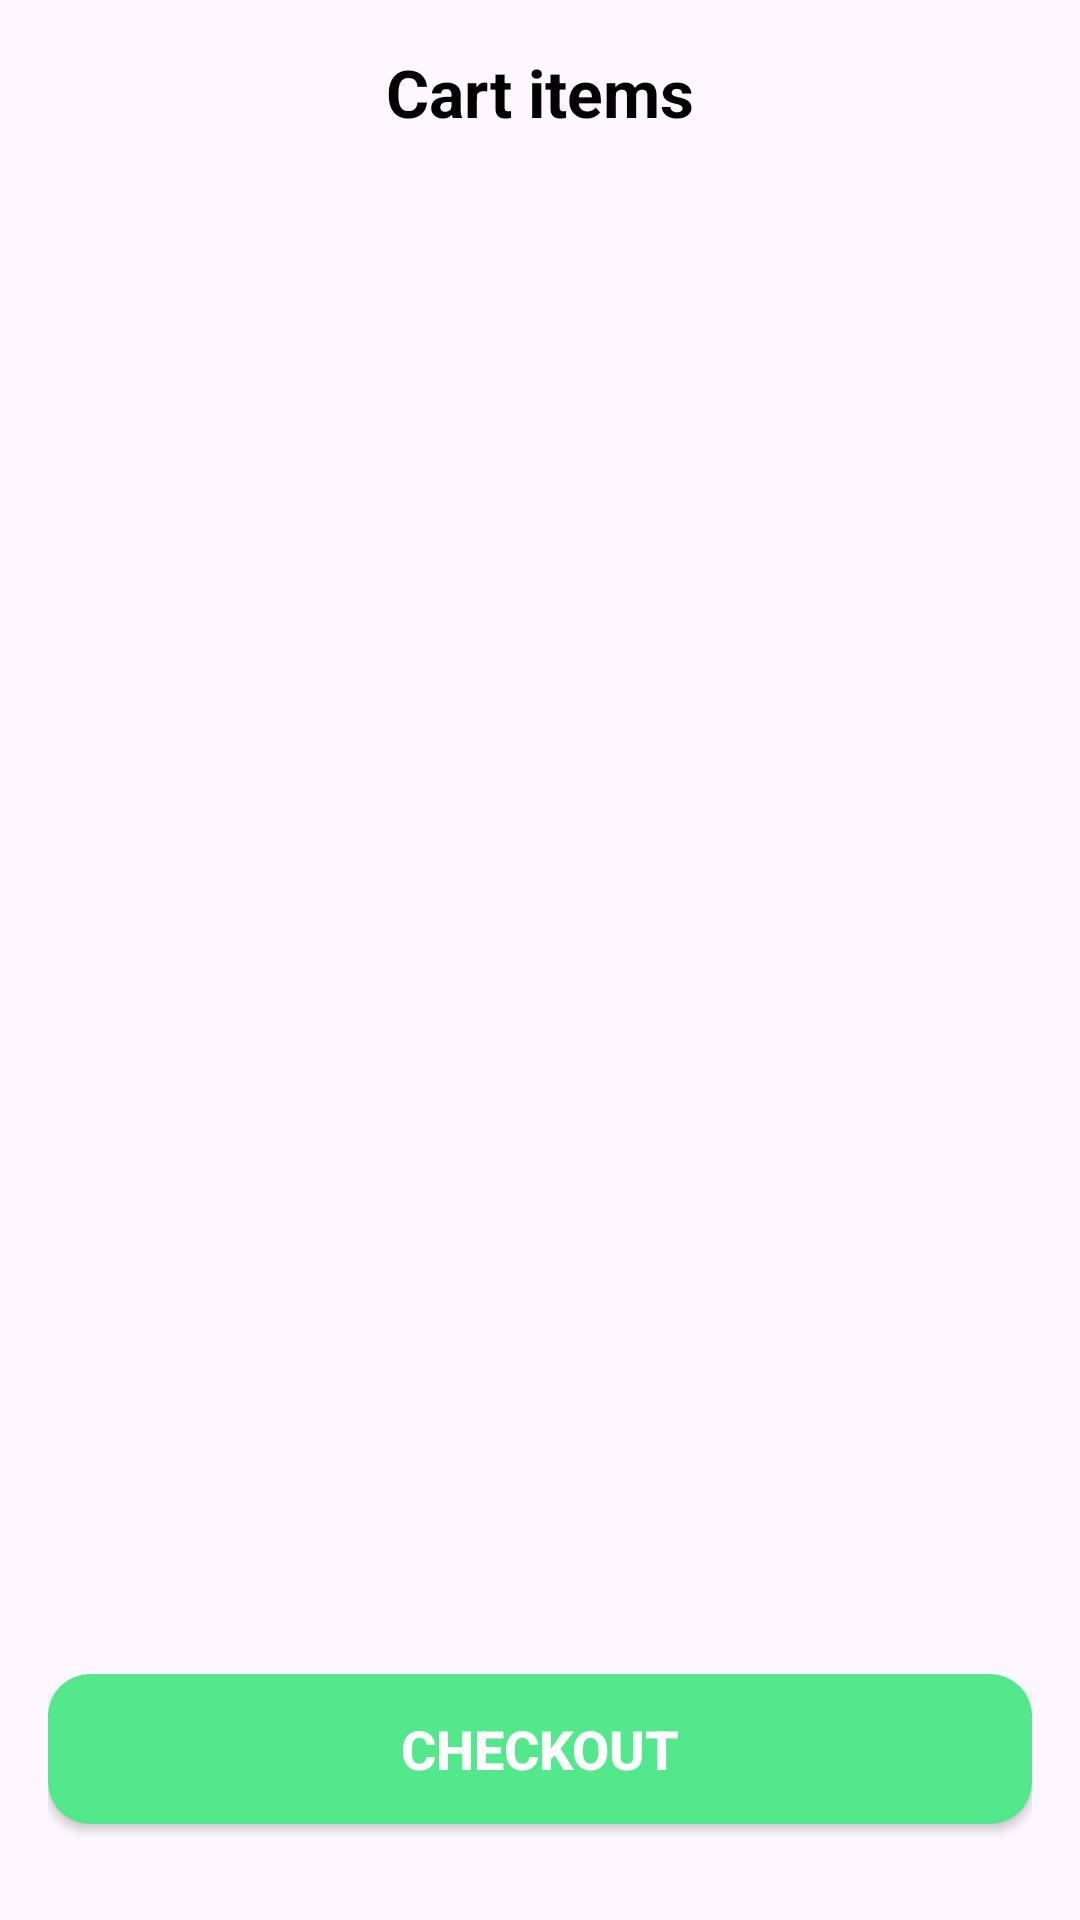

Write the Android layout XML for this screen, with the resource values it uses.
<!-- AndroidManifest.xml: application theme Theme.WavesOfFood2 -->
<!-- res/layout/fragment_cart.xml -->
<?xml version="1.0" encoding="utf-8"?>
<androidx.constraintlayout.widget.ConstraintLayout
    xmlns:android="http://schemas.android.com/apk/res/android"
    xmlns:app="http://schemas.android.com/apk/res-auto"
    xmlns:tools="http://schemas.android.com/tools"
    android:layout_width="match_parent"
    android:layout_height="match_parent"
    android:padding="16dp"
    tools:context=".Fragments.CartFragment">

    
    <TextView
        android:id="@+id/textView16"
        android:layout_width="wrap_content"
        android:layout_height="wrap_content"
        android:text="Cart items"
        android:textSize="22sp"
        android:textStyle="bold"
        android:textColor="#000"
        app:layout_constraintTop_toTopOf="parent"
        app:layout_constraintStart_toStartOf="parent"
        app:layout_constraintEnd_toEndOf="parent" />

    
    <ImageView
        android:id="@+id/imageView6"
        android:layout_width="32dp"
        android:layout_height="32dp"
        android:src="@drawable/baseline_shopping_cart_24"
        app:layout_constraintTop_toTopOf="@+id/textView16"
        app:layout_constraintBottom_toBottomOf="@+id/textView16"
        app:layout_constraintEnd_toEndOf="parent"
        android:layout_marginEnd="4dp" />

    
    <androidx.recyclerview.widget.RecyclerView
        android:id="@+id/cartrecyclerview"
        android:layout_width="0dp"
        android:layout_height="0dp"
        android:paddingTop="12dp"
        android:clipToPadding="false"
        app:layout_constraintTop_toBottomOf="@id/textView16"
        app:layout_constraintBottom_toTopOf="@id/checkout"
        app:layout_constraintStart_toStartOf="parent"
        app:layout_constraintEnd_toEndOf="parent" />

    
    <androidx.appcompat.widget.AppCompatButton
        android:id="@+id/checkout"
        android:layout_width="0dp"
        android:layout_height="50dp"
        android:layout_marginTop="12dp"
        android:layout_marginBottom="16dp"
        android:background="@drawable/roundbtn"
        android:text="Checkout"
        android:textSize="18sp"
        android:textStyle="bold"
        android:textColor="@color/white"
        app:layout_constraintBottom_toBottomOf="parent"
        app:layout_constraintStart_toStartOf="parent"
        app:layout_constraintEnd_toEndOf="parent" />

</androidx.constraintlayout.widget.ConstraintLayout>
<!-- resources referenced by this layout -->
<resources>
  <color name="white">#FFFFFFFF</color>
  <!-- drawable roundbtn (drawable) -->
  <?xml version="1.0" encoding="utf-8"?>
  <shape xmlns:android="http://schemas.android.com/apk/res/android"
      android:shape="rectangle">
  
      <solid android:color="#53E88B"/>
      <corners android:radius="14dp"/>
      <padding
          android:left="10dp"
          android:top="10dp"
          android:right="10dp"
          android:bottom="10dp"/>
  </shape>
  <style name="Theme.WavesOfFood2" parent="Base.Theme.WavesOfFood2" />
  <style name="Base.Theme.WavesOfFood2" parent="Theme.Material3.DayNight.NoActionBar">
          
          
      </style>
</resources>
